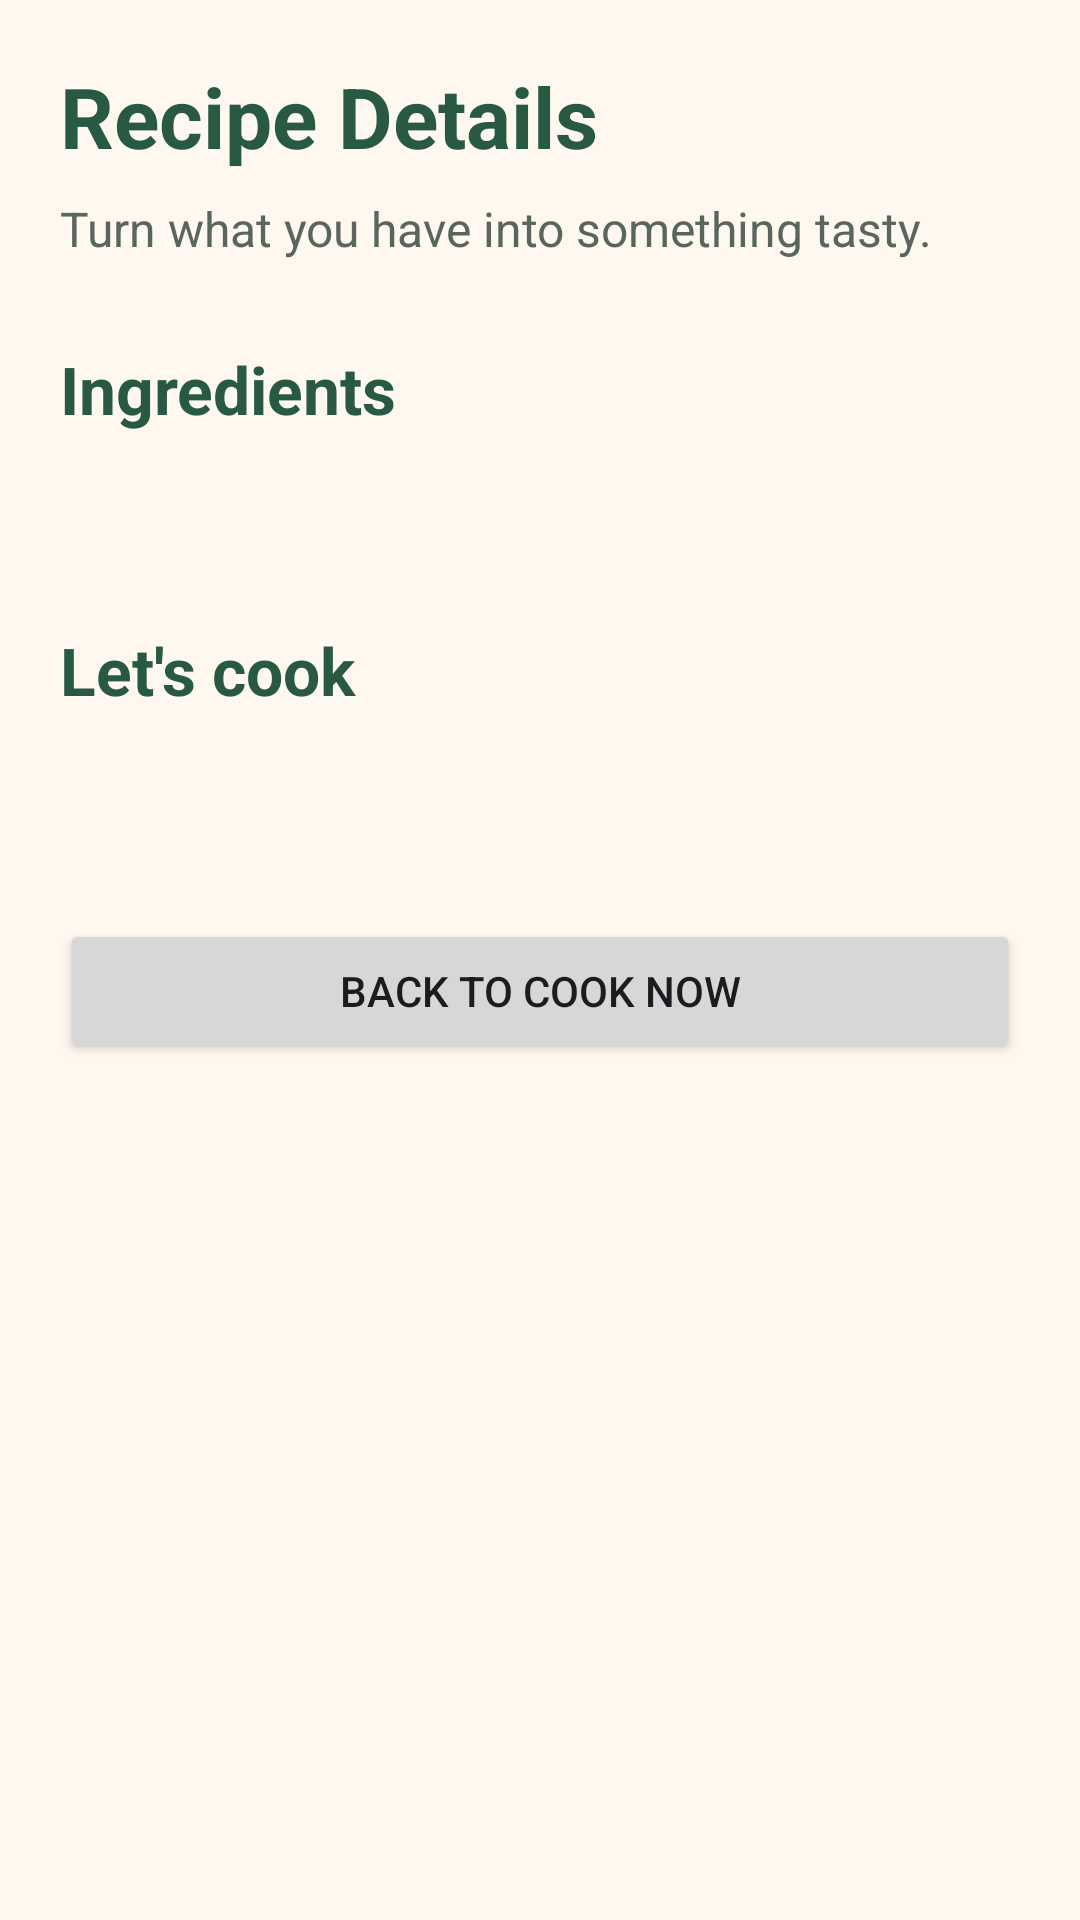

Layout XML and referenced resources for this Android screen:
<!-- AndroidManifest.xml: application theme Theme.LastBite -->
<!-- res/layout/activity_recipe_details.xml -->
<?xml version="1.0" encoding="utf-8"?>
<ScrollView xmlns:android="http://schemas.android.com/apk/res/android"
    android:id="@+id/main"
    android:layout_width="match_parent"
    android:layout_height="match_parent"
    android:background="#FFF8EE"
    android:fillViewport="true">

    <LinearLayout
        android:layout_width="match_parent"
        android:layout_height="wrap_content"
        android:orientation="vertical"
        android:padding="20dp">

        <TextView
            android:id="@+id/txtRecipeName"
            android:layout_width="match_parent"
            android:layout_height="wrap_content"
            android:text="Recipe Details"
            android:textColor="#285943"
            android:textSize="28sp"
            android:textStyle="bold" />

        <TextView
            android:layout_width="match_parent"
            android:layout_height="wrap_content"
            android:layout_marginTop="8dp"
            android:text="Turn what you have into something tasty."
            android:textColor="#59665D"
            android:textSize="16sp" />

        <TextView
            android:layout_width="match_parent"
            android:layout_height="wrap_content"
            android:layout_marginTop="28dp"
            android:text="Ingredients"
            android:textColor="#285943"
            android:textSize="22sp"
            android:textStyle="bold" />

        <TextView
            android:id="@+id/txtRecipeIngredients"
            android:layout_width="match_parent"
            android:layout_height="wrap_content"
            android:layout_marginTop="12dp"
            android:lineSpacingExtra="8dp"
            android:textColor="#253A2E"
            android:textSize="18sp" />

        <TextView
            android:layout_width="match_parent"
            android:layout_height="wrap_content"
            android:layout_marginTop="28dp"
            android:text="Let's cook"
            android:textColor="#285943"
            android:textSize="22sp"
            android:textStyle="bold" />

        <TextView
            android:id="@+id/txtRecipeSteps"
            android:layout_width="match_parent"
            android:layout_height="wrap_content"
            android:layout_marginTop="12dp"
            android:lineSpacingExtra="8dp"
            android:textColor="#253A2E"
            android:textSize="18sp" />

        <Button
            android:id="@+id/btnBackToSuggestions"
            android:layout_width="match_parent"
            android:layout_height="wrap_content"
            android:layout_marginTop="32dp"
            android:text="Back to Cook Now" />

    </LinearLayout>
</ScrollView>
<!-- resources referenced by this layout -->
<resources>
  <style name="Theme.LastBite" parent="Base.Theme.LastBite" />
  <style name="Base.Theme.LastBite" parent="Theme.Material3.DayNight.NoActionBar">
          
          
      </style>
</resources>
